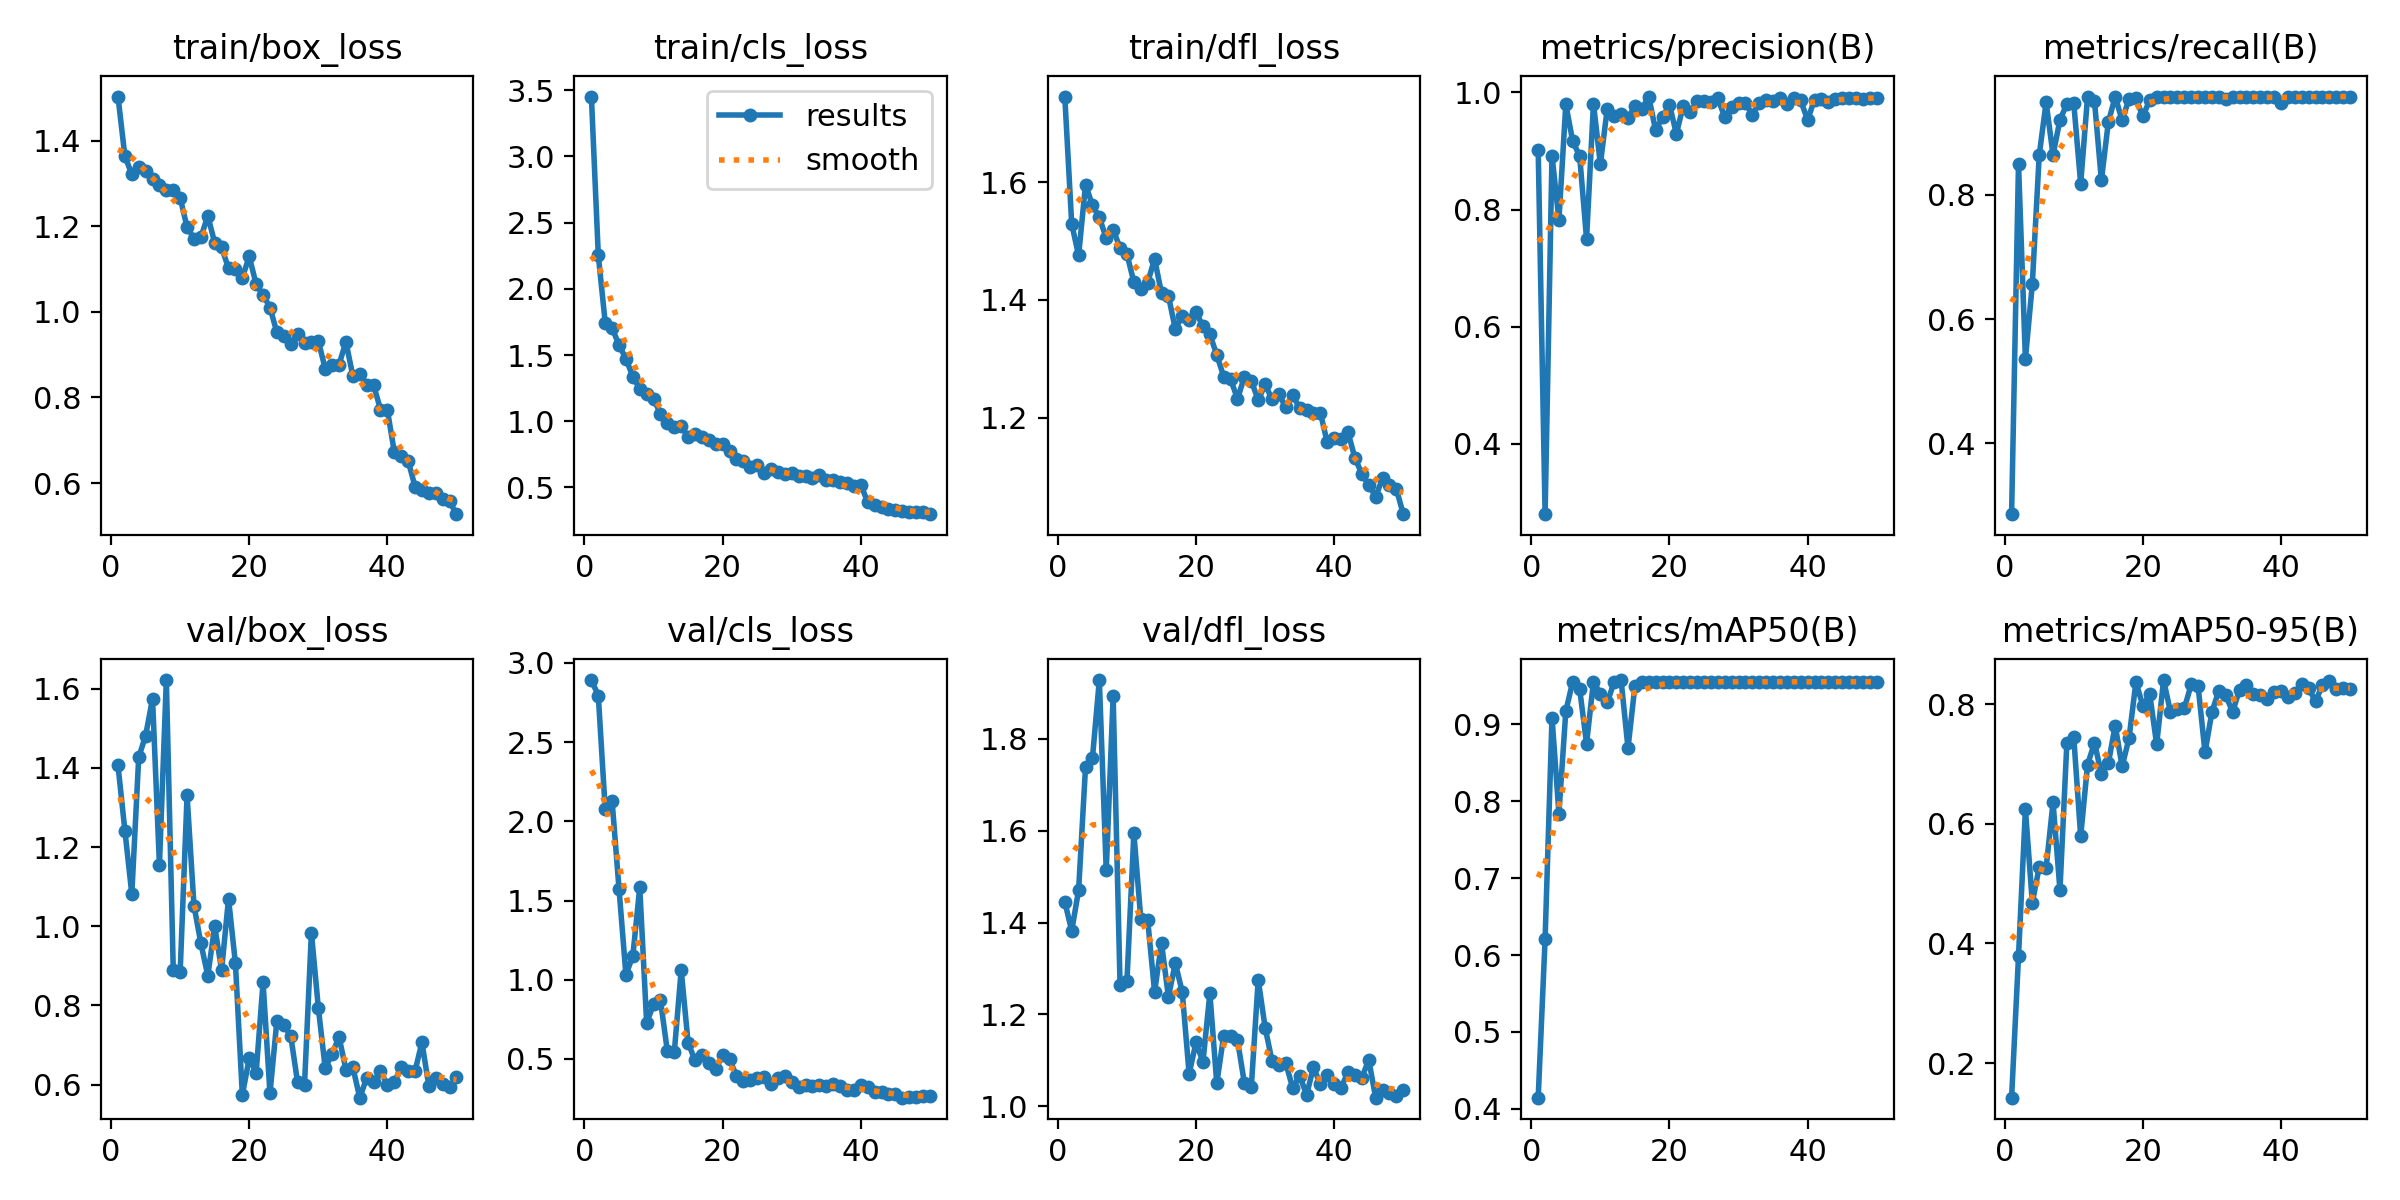

Data behind this chart, as committed beside it:
epoch, time, train/box_loss, train/cls_loss, train/dfl_loss, metrics/precision(B), metrics/recall(B), metrics/mAP50(B), metrics/mAP50-95(B), val/box_loss, val/cls_loss, val/dfl_loss, lr/pg0, lr/pg1, lr/pg2
1, 17.41, 1.503, 3.451, 1.745, 0.902, 0.2857, 0.4147, 0.1423, 1.406, 2.892, 1.445, 0.000343, 0.000343, 0.000343
2, 30.23, 1.363, 2.252, 1.529, 0.2798, 0.85, 0.6208, 0.3784, 1.241, 2.794, 1.382, 0.0006863, 0.0006863, 0.0006863
3, 42.88, 1.322, 1.745, 1.475, 0.8921, 0.5357, 0.9086, 0.6243, 1.081, 2.075, 1.47, 0.001016, 0.001016, 0.001016
4, 54.99, 1.337, 1.705, 1.596, 0.7823, 0.6565, 0.7838, 0.4682, 1.427, 2.128, 1.738, 0.001331, 0.001331, 0.001331
5, 67.53, 1.33, 1.575, 1.561, 0.9795, 0.8641, 0.9171, 0.5278, 1.482, 1.573, 1.757, 0.001316, 0.001316, 0.001316
6, 79.94, 1.311, 1.472, 1.54, 0.9164, 0.9489, 0.9552, 0.5267, 1.575, 1.031, 1.927, 0.001288, 0.001288, 0.001288
7, 95.21, 1.296, 1.337, 1.505, 0.8915, 0.8643, 0.9459, 0.6357, 1.155, 1.151, 1.513, 0.001259, 0.001259, 0.001259
8, 108.1, 1.285, 1.245, 1.519, 0.7496, 0.9209, 0.8747, 0.4893, 1.622, 1.583, 1.892, 0.001231, 0.001231, 0.001231
9, 120.9, 1.284, 1.203, 1.488, 0.9808, 0.9461, 0.9553, 0.7346, 0.8903, 0.7277, 1.264, 0.001203, 0.001203, 0.001203
10, 133.6, 1.266, 1.172, 1.478, 0.8777, 0.9473, 0.9393, 0.7446, 0.8842, 0.8455, 1.273, 0.001174, 0.001174, 0.001174
11, 146, 1.198, 1.055, 1.43, 0.9725, 0.8182, 0.9281, 0.5792, 1.33, 0.8695, 1.594, 0.001146, 0.001146, 0.001146
12, 158.4, 1.171, 0.9842, 1.418, 0.9601, 0.9583, 0.955, 0.6989, 1.052, 0.5487, 1.408, 0.001118, 0.001118, 0.001118
13, 171.6, 1.174, 0.9598, 1.429, 0.9636, 0.951, 0.9573, 0.7354, 0.9567, 0.5426, 1.405, 0.001089, 0.001089, 0.001089
14, 183.9, 1.224, 0.9657, 1.47, 0.9557, 0.8234, 0.8689, 0.6836, 0.875, 1.061, 1.249, 0.001061, 0.001061, 0.001061
15, 197, 1.161, 0.8824, 1.411, 0.977, 0.9167, 0.9496, 0.7011, 0.9999, 0.6027, 1.356, 0.001033, 0.001033, 0.001033
16, 211.7, 1.151, 0.9025, 1.407, 0.9718, 0.9583, 0.955, 0.764, 0.889, 0.4911, 1.238, 0.001005, 0.001005, 0.001005
17, 224.3, 1.102, 0.8848, 1.35, 0.9929, 0.9198, 0.955, 0.696, 1.069, 0.5268, 1.312, 0.0009763, 0.0009763, 0.0009763
18, 236.7, 1.101, 0.8589, 1.373, 0.9352, 0.9547, 0.955, 0.7431, 0.906, 0.4757, 1.249, 0.000948, 0.000948, 0.000948
19, 249.7, 1.08, 0.8281, 1.365, 0.9576, 0.9555, 0.955, 0.8371, 0.5737, 0.4354, 1.071, 0.0009197, 0.0009197, 0.0009197
20, 263.1, 1.13, 0.8287, 1.379, 0.9791, 0.9263, 0.955, 0.7969, 0.6665, 0.5242, 1.14, 0.0008914, 0.0008914, 0.0008914
21, 276.7, 1.064, 0.7732, 1.355, 0.9296, 0.9527, 0.955, 0.8166, 0.6301, 0.4978, 1.097, 0.0008631, 0.0008631, 0.0008631
22, 289.7, 1.04, 0.718, 1.341, 0.9767, 0.9583, 0.955, 0.7327, 0.8584, 0.3951, 1.246, 0.0008348, 0.0008348, 0.0008348
23, 302.4, 1.01, 0.7014, 1.307, 0.9662, 0.9583, 0.955, 0.8403, 0.5776, 0.3579, 1.05, 0.0008065, 0.0008065, 0.0008065
24, 315.8, 0.9522, 0.6561, 1.27, 0.9846, 0.9583, 0.955, 0.787, 0.761, 0.3687, 1.154, 0.0007782, 0.0007782, 0.0007782
25, 328.1, 0.9427, 0.6684, 1.266, 0.9848, 0.9583, 0.955, 0.7913, 0.7497, 0.3778, 1.154, 0.0007499, 0.0007499, 0.0007499
26, 341.2, 0.9248, 0.607, 1.232, 0.9834, 0.9583, 0.955, 0.7928, 0.7239, 0.3875, 1.144, 0.0007216, 0.0007216, 0.0007216
27, 353.9, 0.9473, 0.637, 1.269, 0.9899, 0.9583, 0.955, 0.8328, 0.6055, 0.3437, 1.051, 0.0006934, 0.0006934, 0.0006934
28, 366.1, 0.9275, 0.6206, 1.263, 0.9582, 0.9583, 0.955, 0.8298, 0.5992, 0.3783, 1.042, 0.0006651, 0.0006651, 0.0006651
29, 378.3, 0.9306, 0.6016, 1.23, 0.9748, 0.9583, 0.955, 0.7195, 0.9837, 0.391, 1.276, 0.0006368, 0.0006368, 0.0006368
30, 390.2, 0.9317, 0.6074, 1.256, 0.9821, 0.9583, 0.955, 0.787, 0.7942, 0.3578, 1.172, 0.0006085, 0.0006085, 0.0006085
31, 402.1, 0.8676, 0.5846, 1.232, 0.9816, 0.9583, 0.955, 0.8228, 0.6412, 0.326, 1.099, 0.0005802, 0.0005802, 0.0005802
32, 414.2, 0.8758, 0.5903, 1.24, 0.9618, 0.954, 0.955, 0.8145, 0.6782, 0.3387, 1.09, 0.0005519, 0.0005519, 0.0005519
33, 426.4, 0.8769, 0.5688, 1.218, 0.9821, 0.9583, 0.955, 0.7869, 0.7198, 0.3301, 1.094, 0.0005236, 0.0005236, 0.0005236
34, 438.4, 0.9302, 0.5968, 1.239, 0.9869, 0.9583, 0.955, 0.8243, 0.6378, 0.3332, 1.04, 0.0004953, 0.0004953, 0.0004953
35, 450.7, 0.8495, 0.5548, 1.216, 0.9852, 0.9583, 0.955, 0.8314, 0.6434, 0.3318, 1.067, 0.000467, 0.000467, 0.000467
36, 463, 0.8547, 0.5537, 1.213, 0.9906, 0.9583, 0.955, 0.8165, 0.5669, 0.3391, 1.025, 0.0004387, 0.0004387, 0.0004387
37, 475.1, 0.83, 0.5424, 1.207, 0.981, 0.9583, 0.955, 0.816, 0.6164, 0.3318, 1.085, 0.0004104, 0.0004104, 0.0004104
38, 487.4, 0.829, 0.531, 1.208, 0.991, 0.9583, 0.955, 0.8087, 0.6062, 0.3024, 1.048, 0.0003821, 0.0003821, 0.0003821
39, 499.3, 0.7719, 0.5138, 1.158, 0.9863, 0.9583, 0.955, 0.8198, 0.6343, 0.3032, 1.068, 0.0003538, 0.0003538, 0.0003538
40, 511.6, 0.7706, 0.5191, 1.165, 0.9529, 0.9484, 0.955, 0.8216, 0.5993, 0.3379, 1.049, 0.0003255, 0.0003255, 0.0003255
41, 523.2, 0.6724, 0.3906, 1.165, 0.9877, 0.9583, 0.955, 0.812, 0.6062, 0.3226, 1.04, 0.0002972, 0.0002972, 0.0002972
42, 534.8, 0.6643, 0.3704, 1.175, 0.9894, 0.9583, 0.955, 0.8185, 0.6442, 0.2923, 1.076, 0.0002689, 0.0002689, 0.0002689
43, 546.1, 0.6519, 0.3548, 1.132, 0.9843, 0.9583, 0.955, 0.8331, 0.6348, 0.2929, 1.067, 0.0002406, 0.0002406, 0.0002406
44, 557.5, 0.5918, 0.3368, 1.105, 0.9893, 0.9583, 0.955, 0.8262, 0.634, 0.277, 1.063, 0.0002123, 0.0002123, 0.0002123
45, 568.9, 0.5829, 0.3298, 1.086, 0.99, 0.9583, 0.955, 0.8048, 0.7067, 0.2793, 1.101, 0.0001841, 0.0001841, 0.0001841
46, 580.5, 0.5767, 0.3236, 1.066, 0.9904, 0.9583, 0.955, 0.832, 0.5961, 0.2557, 1.019, 0.0001558, 0.0001558, 0.0001558
47, 591.9, 0.5768, 0.3178, 1.097, 0.9899, 0.9583, 0.955, 0.8388, 0.6172, 0.2603, 1.036, 0.0001275, 0.0001275, 0.0001275
48, 603.5, 0.5625, 0.3135, 1.086, 0.9894, 0.9583, 0.955, 0.8252, 0.6005, 0.2618, 1.03, 9.91726e-05, 9.91726e-05, 9.91726e-05
49, 614.9, 0.5571, 0.3116, 1.079, 0.9909, 0.9583, 0.955, 0.8267, 0.5946, 0.2662, 1.023, 7.08784e-05, 7.08784e-05, 7.08784e-05
50, 626.6, 0.5274, 0.2986, 1.036, 0.9909, 0.9583, 0.955, 0.8251, 0.618, 0.2656, 1.036, 4.25842e-05, 4.25842e-05, 4.25842e-05
